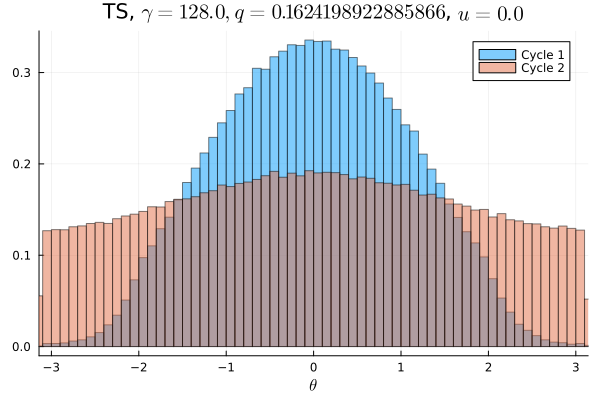

The table this chart was drawn from, first rows:
Cycle 1, Cycle 2
0.0001688, 0.008337
0.0002, 0.007875
0.0001937, 0.008028
0.0002156, 0.007953
0.0002531, 0.008025
0.0003031, 0.008263
0.0004188, 0.008281
0.000425, 0.008428
0.0005469, 0.008259
0.000675, 0.008522
0.0008969, 0.008394
0.001106, 0.008509
0.001372, 0.008525
0.001859, 0.008506
0.002338, 0.008934
0.003041, 0.008837
0.003697, 0.0091
0.0047, 0.009281
0.006016, 0.009166
0.0061, 0.009375
0.007047, 0.009509
0.007603, 0.00965
0.008291, 0.009741
0.008719, 0.01002
0.009541, 0.009947
0.01031, 0.01019
0.01085, 0.009909
0.01168, 0.01042
0.01222, 0.01036
0.01294, 0.01045
0.01353, 0.0106
0.01444, 0.01054
0.01476, 0.01102
0.01549, 0.0111
0.01628, 0.01109
0.01646, 0.01121
0.01741, 0.01112
0.01773, 0.01108
0.01789, 0.01154
0.01895, 0.01166
0.01921, 0.01144
0.01928, 0.01179
0.01983, 0.0122
0.02004, 0.01191
0.02042, 0.01146
0.02048, 0.01176
0.0209, 0.01203
0.02058, 0.01181
0.02115, 0.01201
0.02108, 0.01202
0.0208, 0.01188
0.02122, 0.01201
0.0211, 0.01199
0.02035, 0.01183
0.02077, 0.01205
0.02022, 0.01188
0.02011, 0.0116
0.01972, 0.01162
0.01937, 0.01151
0.01909, 0.01183
... 40 more rows
